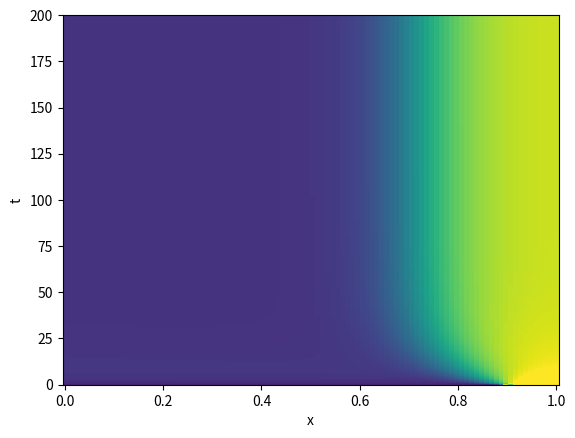

Write Python code to recreate this figure.
import numpy as np
import matplotlib.pyplot as plt

np.set_printoptions(precision=3)  #numpy截断数值，显示内容保留3位小数，并四舍五入

L = 1.0
J = 100
dx = float(L)/float(J-1)
x_grid = np.array([j*dx for j in range(J)])

# print(x_grid)

T = 200
N = 1000
dt = float(T)/float(N-1)
t_grid = np.array([n*dt for n in range(N)])

#参数
D_v = float(10.0)/float(100.0)
D_u = 0.01 * D_v

k0 = 0.067
f = lambda u, v: dt*(v*(k0 + float(u*u)/float(1. + u*u)) - u)
g = lambda u, v: -f(u,v)
 
sigma_u = float(D_u*dt)/float((2*dx*dx))
sigma_v = float(D_v*dt)/float((2*dx*dx))

total_protein = 2.26 #蛋白质总量

#初始条件
no_high = 10
U = np.array([0.1 for i in range(no_high,J)] + [2.0 for i in range(0,no_high)])
V = np.array([float(total_protein-dx*sum(U))/float(J*dx) for i in range(0,J)])

# print(U)
# print(V)

#绘制初始条件
'''
plt.plot(x_grid, U)
plt.plot(x_grid, V)
plt.ylim((0., 2.1))
plt.xlabel('x')
plt.ylabel('concentration')
plt.show()
'''

#构建矩阵A、B，都是三对角矩阵，容易构建

A_u = np.diagflat([-sigma_u for i in range(J-1)], -1) +\
      np.diagflat([1.+sigma_u]+[1.+2.*sigma_u for i in range(J-2)]+[1.+sigma_u]) +\
      np.diagflat([-sigma_u for i in range(J-1)], 1)
        
B_u = np.diagflat([sigma_u for i in range(J-1)], -1) +\
      np.diagflat([1.-sigma_u]+[1.-2.*sigma_u for i in range(J-2)]+[1.-sigma_u]) +\
      np.diagflat([sigma_u for i in range(J-1)], 1)
        
A_v = np.diagflat([-sigma_v for i in range(J-1)], -1) +\
      np.diagflat([1.+sigma_v]+[1.+2.*sigma_v for i in range(J-2)]+[1.+sigma_v]) +\
      np.diagflat([-sigma_v for i in range(J-1)], 1)
        
B_v = np.diagflat([sigma_v for i in range(J-1)], -1) +\
      np.diagflat([1.-sigma_v]+[1.-2.*sigma_v for i in range(J-2)]+[1.-sigma_v]) +\
      np.diagflat([sigma_v for i in range(J-1)], 1)

# print(A_u)

#迭代求解 要将我们的系统推进一个时间步长，我们需要先进行一次矩阵向量乘法，然后在右侧进行一次向量向量加法

f_vec = lambda U, V: np.multiply(dt, np.subtract(np.multiply(V, 
                     np.add(k0, np.divide(np.multiply(U,U), np.add(1., np.multiply(U,U))))), U))

# print(f(U[0], V[0]))
# print(f_vec(U, V))

U_record = [] #记录每个时间步长
V_record = []

U_record.append(U)
V_record.append(V)

#用了np.linalg.solve
for i in range(1,N):
    U_new = np.linalg.solve(A_u, B_u.dot(U) + f_vec(U,V))
    V_new = np.linalg.solve(A_v, B_v.dot(V) - f_vec(U,V))
    
    U = U_new
    V = V_new
    
    U_record.append(U)
    V_record.append(V)

#N个时间步长后的结果
'''
plt.plot(x_grid, U)
plt.plot(x_grid, V)
plt.ylim((0., 2.1))
plt.xlabel('x')
plt.ylabel('concentration')
plt.show()
'''

U_record = np.array(U_record)
V_record = np.array(V_record)

fig, ax = plt.subplots()
plt.xlabel('x')
plt.ylabel('t')
heatmap = ax.pcolor(x_grid, t_grid, U_record, vmin=0., vmax=1.2,shading='auto' )
plt.show()